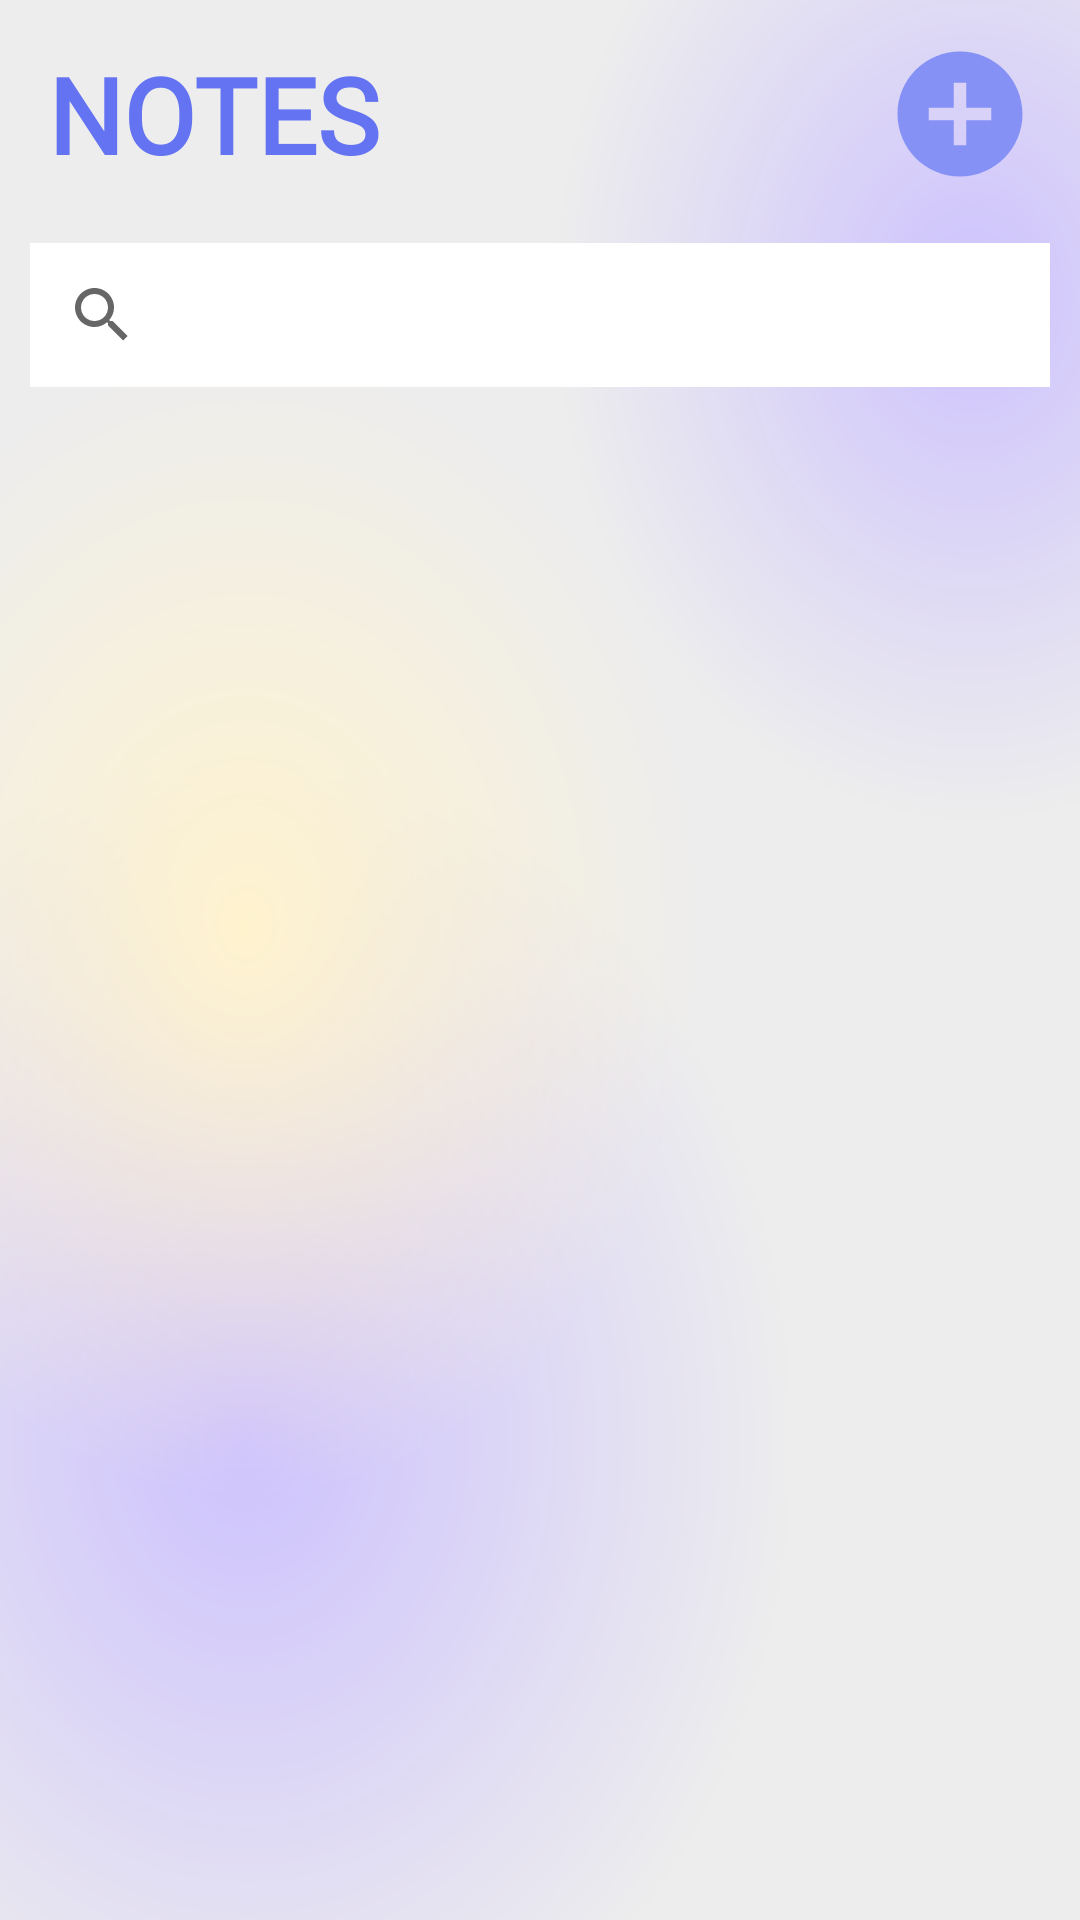

Reconstruct the res/layout file that produces this screen, plus the resources it refers to.
<!-- AndroidManifest.xml: application theme Theme.EffiXcel -->
<!-- res/layout/fragment_notes.xml -->
<?xml version="1.0" encoding="utf-8"?>
<LinearLayout xmlns:android="http://schemas.android.com/apk/res/android"
    xmlns:app="http://schemas.android.com/apk/res-auto"
    xmlns:tools="http://schemas.android.com/tools"
    android:layout_width="match_parent"
    android:layout_height="match_parent"
    android:layout_gravity="center"
    android:background="@drawable/bg_homepage"
    android:gravity="center"
    android:orientation="vertical"
    tools:context=".NotesFragment">

    <androidx.appcompat.widget.Toolbar
        android:layout_width="match_parent"
        android:layout_height="wrap_content"
        android:layout_gravity="center"
        android:layout_marginTop="10dp"
        android:gravity="center"
        android:minHeight="?actionBarSize"
        android:theme="?actionBarTheme">

        <TextView
            android:layout_width="wrap_content"
            android:layout_height="match_parent"
            android:layout_gravity="center|left"
            android:fontFamily="@font/roboto_black"
            android:text="Notes"
            android:textAllCaps="true"
            android:textColor="@color/darkLavender"
            android:textSize="35sp"
            android:textStyle="bold" />

        <Button
            android:id="@+id/newNoteButton"
            android:layout_width="50dp"
            android:layout_height="50dp"
            android:layout_gravity="center|right"
            android:layout_marginRight="15dp"
            android:background="@drawable/baseline_add_circle_24" />

    </androidx.appcompat.widget.Toolbar>

    <androidx.appcompat.widget.SearchView
        android:id="@+id/noteSearchBar"
        android:layout_width="match_parent"
        android:layout_height="wrap_content"
        android:layout_gravity="center"
        android:layout_marginLeft="10dp"
        android:layout_marginTop="15dp"
        android:layout_marginRight="10dp"
        android:background="@color/white"
        android:gravity="center">

    </androidx.appcompat.widget.SearchView>

    <ListView
        android:id="@+id/noteListView"
        android:layout_width="match_parent"
        android:layout_height="match_parent"
        android:layout_gravity="center"
        android:layout_marginLeft="10dp"
        android:layout_marginTop="15dp"
        android:layout_marginRight="10dp"
        android:divider="@android:color/transparent"
        android:dividerHeight="10dp"
        android:scrollbarThumbVertical="@android:color/transparent">

    </ListView>

</LinearLayout>
<!-- resources referenced by this layout -->
<resources>
  <color name="darkLavender">#6473F1</color>
  <color name="white">#FFFFFFFF</color>
  <!-- drawable baseline_add_circle_24 (drawable) -->
  <vector android:height="24dp" android:tint="#8591F5"
      android:viewportHeight="24" android:viewportWidth="24"
      android:width="24dp" xmlns:android="http://schemas.android.com/apk/res/android">
      <path android:fillColor="@android:color/white" android:pathData="M12,2C6.48,2 2,6.48 2,12s4.48,10 10,10 10,-4.48 10,-10S17.52,2 12,2zM17,13h-4v4h-2v-4L7,13v-2h4L11,7h2v4h4v2z"/>
  </vector>
  <!-- drawable bg_homepage: png bitmap (drawable, 273826 bytes) -->
  <style name="Theme.EffiXcel" parent="Theme.MaterialComponents.DayNight.DarkActionBar">
          
          <item name="colorPrimary">@color/lavender</item>
          <item name="colorPrimaryVariant">@color/lightGray</item>
          <item name="colorOnPrimary">@color/white</item>
          
          <item name="colorSecondary">@color/lavender</item>
          <item name="colorSecondaryVariant">@color/lavender</item>
          <item name="colorOnSecondary">@color/lavender</item>
          
          <item name="android:statusBarColor">@color/lavender</item>
          
      </style>
  <color name="lavender">#8692f7</color>
  <color name="lightGray">#EDEDED</color>
</resources>
